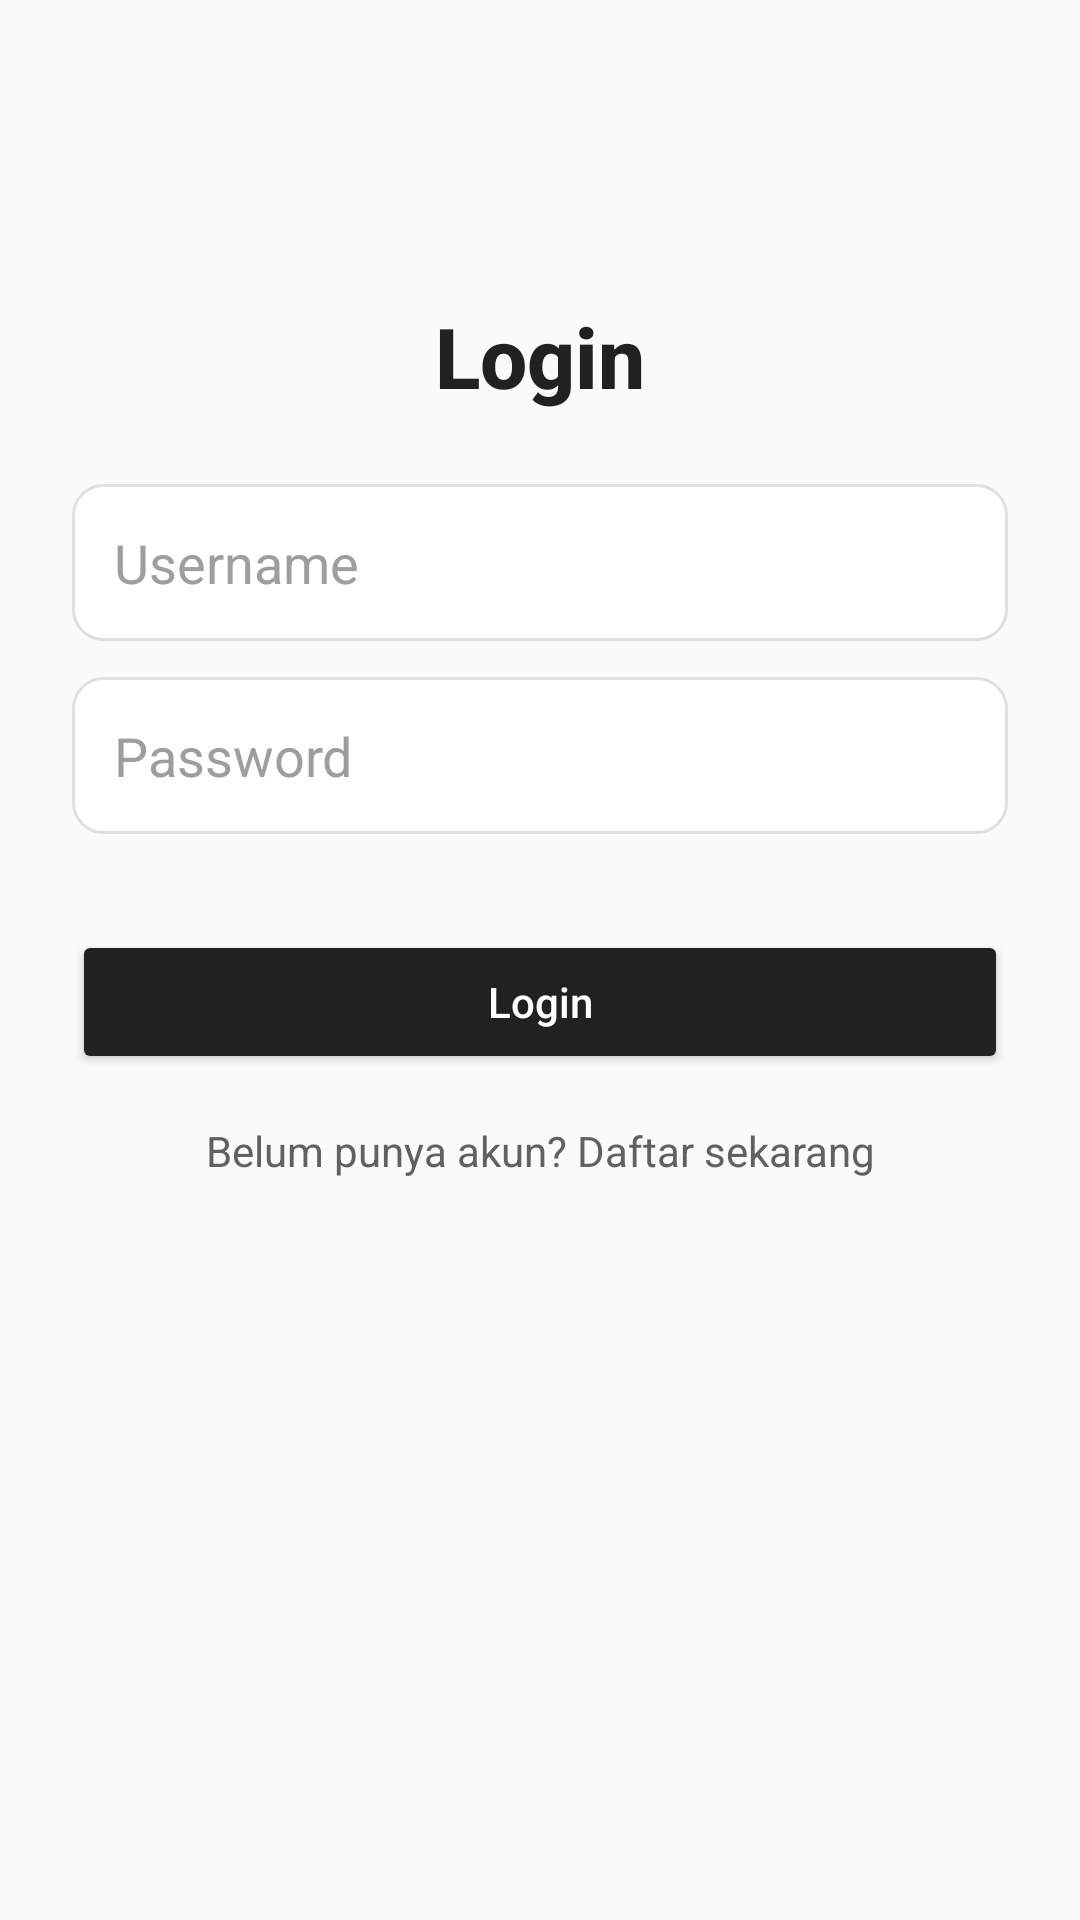

Reconstruct the res/layout file that produces this screen, plus the resources it refers to.
<!-- AndroidManifest.xml: application theme Theme.PesanMakan -->
<!-- res/layout/activity_login.xml -->
<?xml version="1.0" encoding="utf-8"?>
<androidx.constraintlayout.widget.ConstraintLayout
    xmlns:android="http://schemas.android.com/apk/res/android"
    xmlns:app="http://schemas.android.com/apk/res-auto"
    android:layout_width="match_parent"
    android:layout_height="match_parent"
    android:background="#FAFAFA"
    android:paddingHorizontal="24dp">

    
    <TextView
        android:id="@+id/tvLoginTitle"
        android:layout_width="wrap_content"
        android:layout_height="wrap_content"
        android:text="Login"
        android:textStyle="bold"
        android:textSize="28sp"
        android:textColor="#212121"
        android:fontFamily="sans-serif-medium"
        android:layout_marginTop="100dp"
        app:layout_constraintTop_toTopOf="parent"
        app:layout_constraintStart_toStartOf="parent"
        app:layout_constraintEnd_toEndOf="parent" />

    
    <EditText
        android:id="@+id/etLoginUsername"
        android:layout_width="0dp"
        android:layout_height="wrap_content"
        android:hint="Username"
        android:textColor="#212121"
        android:textColorHint="#9E9E9E"
        android:fontFamily="sans-serif"
        android:padding="14dp"
        android:background="@drawable/edittext_background"
        android:layout_marginTop="24dp"
        app:layout_constraintTop_toBottomOf="@id/tvLoginTitle"
        app:layout_constraintStart_toStartOf="parent"
        app:layout_constraintEnd_toEndOf="parent" />

    
    <EditText
        android:id="@+id/etLoginPassword"
        android:layout_width="0dp"
        android:layout_height="wrap_content"
        android:hint="Password"
        android:inputType="textPassword"
        android:textColor="#212121"
        android:textColorHint="#9E9E9E"
        android:fontFamily="sans-serif"
        android:padding="14dp"
        android:background="@drawable/edittext_background"
        android:layout_marginTop="12dp"
        app:layout_constraintTop_toBottomOf="@id/etLoginUsername"
        app:layout_constraintStart_toStartOf="parent"
        app:layout_constraintEnd_toEndOf="parent" />

    
    <Button
        android:id="@+id/btnLogin"
        android:layout_width="0dp"
        android:layout_height="wrap_content"
        android:text="Login"
        android:textAllCaps="false"
        android:textColor="@android:color/white"
        android:backgroundTint="#212121"
        android:fontFamily="sans-serif-medium"
        android:elevation="4dp"
        android:paddingVertical="14dp"
        android:layout_marginTop="32dp"
        app:layout_constraintTop_toBottomOf="@id/etLoginPassword"
        app:layout_constraintStart_toStartOf="parent"
        app:layout_constraintEnd_toEndOf="parent" />

    
    <TextView
        android:id="@+id/tvGoToRegister"
        android:layout_width="wrap_content"
        android:layout_height="wrap_content"
        android:text="Belum punya akun? Daftar sekarang"
        android:textSize="14sp"
        android:textColor="#616161"
        android:fontFamily="sans-serif"
        android:layout_marginTop="16dp"
        app:layout_constraintTop_toBottomOf="@id/btnLogin"
        app:layout_constraintStart_toStartOf="parent"
        app:layout_constraintEnd_toEndOf="parent" />

</androidx.constraintlayout.widget.ConstraintLayout>
<!-- resources referenced by this layout -->
<resources>
  <!-- drawable edittext_background (drawable) -->
  <shape xmlns:android="http://schemas.android.com/apk/res/android"
      android:shape="rectangle">
      <solid android:color="@android:color/white" />
      <corners android:radius="10dp" />
      <stroke android:width="1dp" android:color="#E0E0E0" />
  </shape>
  <style name="Theme.PesanMakan" parent="Base.Theme.PesanMakan" />
  <style name="Base.Theme.PesanMakan" parent="Theme.Material3.DayNight.NoActionBar">
          
          
      </style>
</resources>
